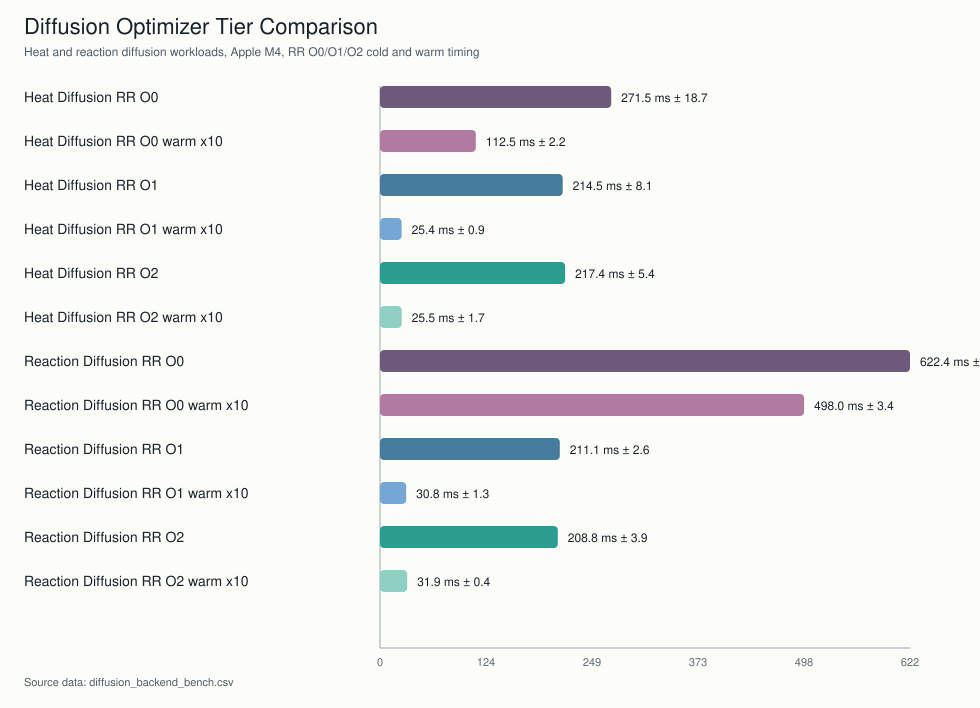

Source data for this figure (header and first rows):
id, workload, label, engine, artifact, runs_ms, mean_ms, median_ms, stdev_ms, min_ms, max_ms, notes, emit_lines, emit_bytes, emit_for_loops, emit_repeat_loops, emit_rr_index_reads, emit_rr_index_writes, emit_rr_call_map_helpers, emit_assign_slice_helpers, emit_sym_helpers, pulse_vectorized, pulse_reduced, pulse_vector_loops_seen
heat_rr_o0, heat, Heat Diffusion RR O0, Rscript, /Users/feral/Desktop/Programming/RR/targ…, 253.1;271.1;290.4, 271.5, 271.1, 18.7, 253.1, 290.4, RR-emitted R on GNU R at -O0, 112, 3298, 0, 4, 0, 0, 0, 0, 4, 0, 0, 0
heat_rr_o0_warm, heat, Heat Diffusion RR O0 warm x10, Rscript, /Users/feral/Desktop/Programming/RR/targ…, 113.9;113.6;109.9, 112.5, 113.6, 2.2, 109.9, 113.9, RR-emitted O0 kernel averaged across rep…, 112, 3298, 0, 4, 0, 0, 0, 0, 4, 0, 0, 0
heat_rr_o1, heat, Heat Diffusion RR O1, Rscript, /Users/feral/Desktop/Programming/RR/targ…, 222.7;214.1;206.5, 214.5, 214.1, 8.1, 206.5, 222.7, RR-emitted R on GNU R at -O1, 199, 6798, 0, 1, 3, 0, 0, 1, 2, 2, 2, 30
heat_rr_o1_warm, heat, Heat Diffusion RR O1 warm x10, Rscript, /Users/feral/Desktop/Programming/RR/targ…, 26.2;25.5;24.5, 25.4, 25.5, 0.9, 24.5, 26.2, RR-emitted O1 kernel averaged across rep…, 199, 6798, 0, 1, 3, 0, 0, 1, 2, 2, 2, 30
heat_rr_o2, heat, Heat Diffusion RR O2, Rscript, /Users/feral/Desktop/Programming/RR/targ…, 211.6;222.2;218.5, 217.4, 218.5, 5.4, 211.6, 222.2, RR-emitted R on GNU R at -O2, 199, 6798, 0, 1, 3, 0, 0, 1, 2, 2, 2, 30
heat_rr_o2_warm, heat, Heat Diffusion RR O2 warm x10, Rscript, /Users/feral/Desktop/Programming/RR/targ…, 24.9;24.2;27.5, 25.5, 24.9, 1.7, 24.2, 27.5, RR-emitted O2 kernel averaged across rep…, 199, 6798, 0, 1, 3, 0, 0, 1, 2, 2, 2, 30
reaction_rr_o0, reaction, Reaction Diffusion RR O0, Rscript, /Users/feral/Desktop/Programming/RR/targ…, 619.5;620.4;627.4, 622.4, 620.4, 4.3, 619.5, 627.4, RR-emitted R on GNU R at -O0, 127, 3706, 0, 5, 0, 0, 0, 0, 4, 0, 0, 0
reaction_rr_o0_warm, reaction, Reaction Diffusion RR O0 warm x10, Rscript, /Users/feral/Desktop/Programming/RR/targ…, 501.1;498.8;494.3, 498.0, 498.8, 3.4, 494.3, 501.1, RR-emitted O0 kernel averaged across rep…, 127, 3706, 0, 5, 0, 0, 0, 0, 4, 0, 0, 0
reaction_rr_o1, reaction, Reaction Diffusion RR O1, Rscript, /Users/feral/Desktop/Programming/RR/targ…, 208.1;212.6;212.7, 211.1, 212.6, 2.6, 208.1, 212.7, RR-emitted R on GNU R at -O1, 206, 7348, 0, 1, 3, 0, 0, 2, 2, 3, 2, 31
reaction_rr_o1_warm, reaction, Reaction Diffusion RR O1 warm x10, Rscript, /Users/feral/Desktop/Programming/RR/targ…, 30.4;32.2;29.8, 30.8, 30.4, 1.3, 29.8, 32.2, RR-emitted O1 kernel averaged across rep…, 206, 7348, 0, 1, 3, 0, 0, 2, 2, 3, 2, 31
reaction_rr_o2, reaction, Reaction Diffusion RR O2, Rscript, /Users/feral/Desktop/Programming/RR/targ…, 207.7;205.4;213.1, 208.8, 207.7, 3.9, 205.4, 213.1, RR-emitted R on GNU R at -O2, 206, 7348, 0, 1, 3, 0, 0, 2, 2, 3, 2, 31
reaction_rr_o2_warm, reaction, Reaction Diffusion RR O2 warm x10, Rscript, /Users/feral/Desktop/Programming/RR/targ…, 31.9;32.4;31.6, 31.9, 31.9, 0.4, 31.6, 32.4, RR-emitted O2 kernel averaged across rep…, 206, 7348, 0, 1, 3, 0, 0, 2, 2, 3, 2, 31
